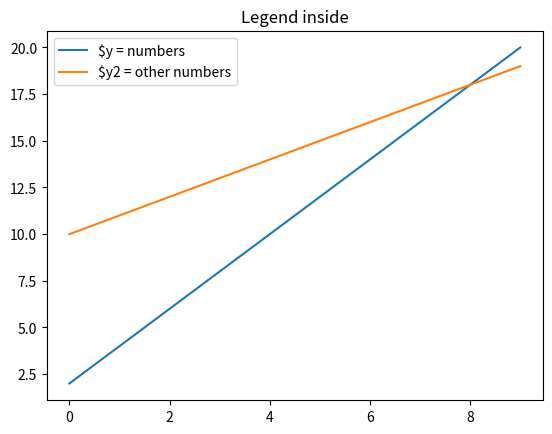

Source code (Python):
#https://pythonspot.com/en/matplotlib-legend/
import matplotlib.pyplot as plt
import numpy as np

y = [2,4,6,8,10,12,14,16,18,20]
y2 = [10,11,12,13,14,15,16,17,18,19]
x = np.arange(10)
fig = plt.figure()
ax = plt.subplot(111)
ax.plot(x, y, label='$y = numbers')
ax.plot(x, y2, label='$y2 = other numbers')
plt.title('Legend inside')
ax.legend()
plt.show()
